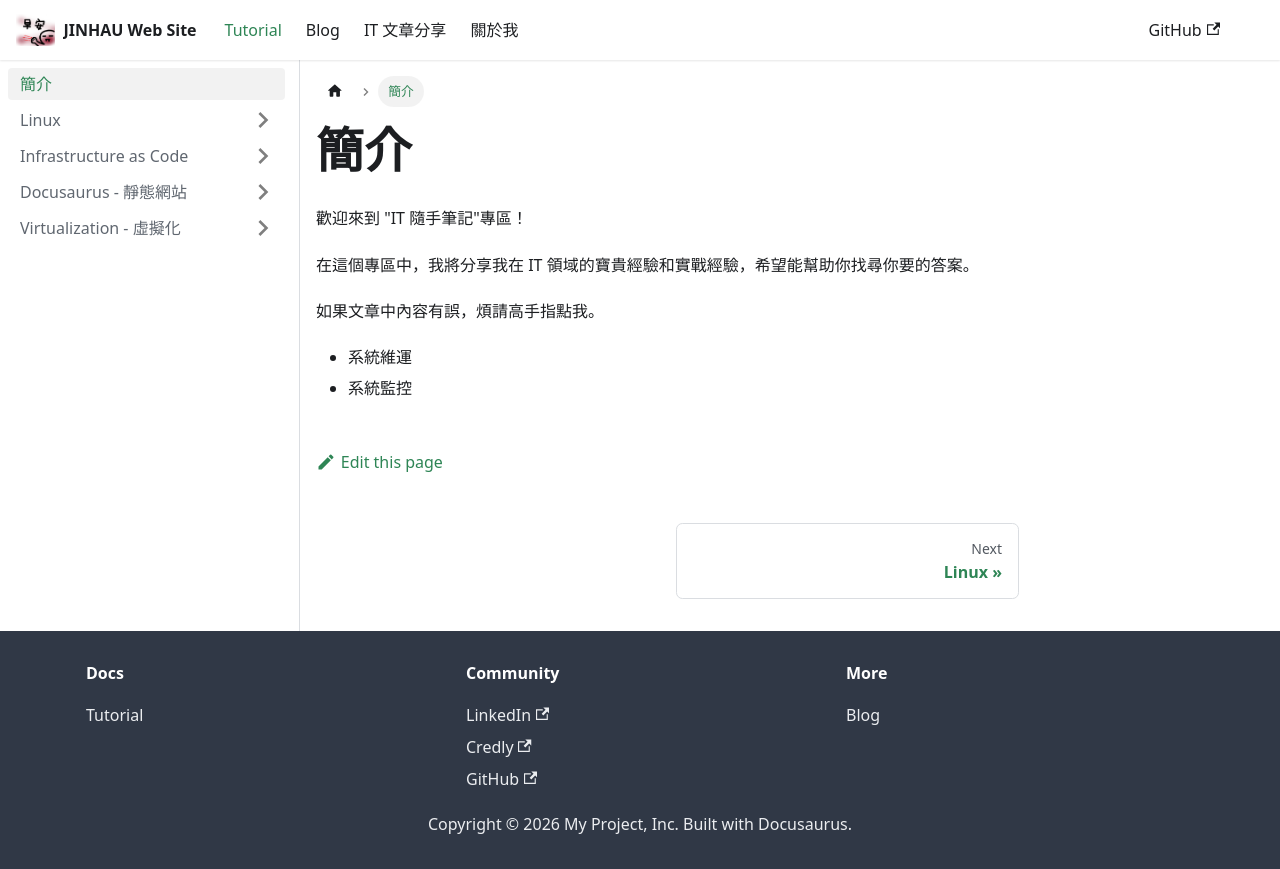

repository: johnyowoy/DocusaurusBlog · page: docs/introduction/index.html · generator: docusaurus

---
sidebar_position: 0
---

# 簡介

歡迎來到 "IT 隨手筆記"專區！

在這個專區中，我將分享我在 IT 領域的寶貴經驗和實戰經驗，希望能幫助你找尋你要的答案。

如果文章中內容有誤，煩請高手指點我。

* 系統維運
* 系統監控
